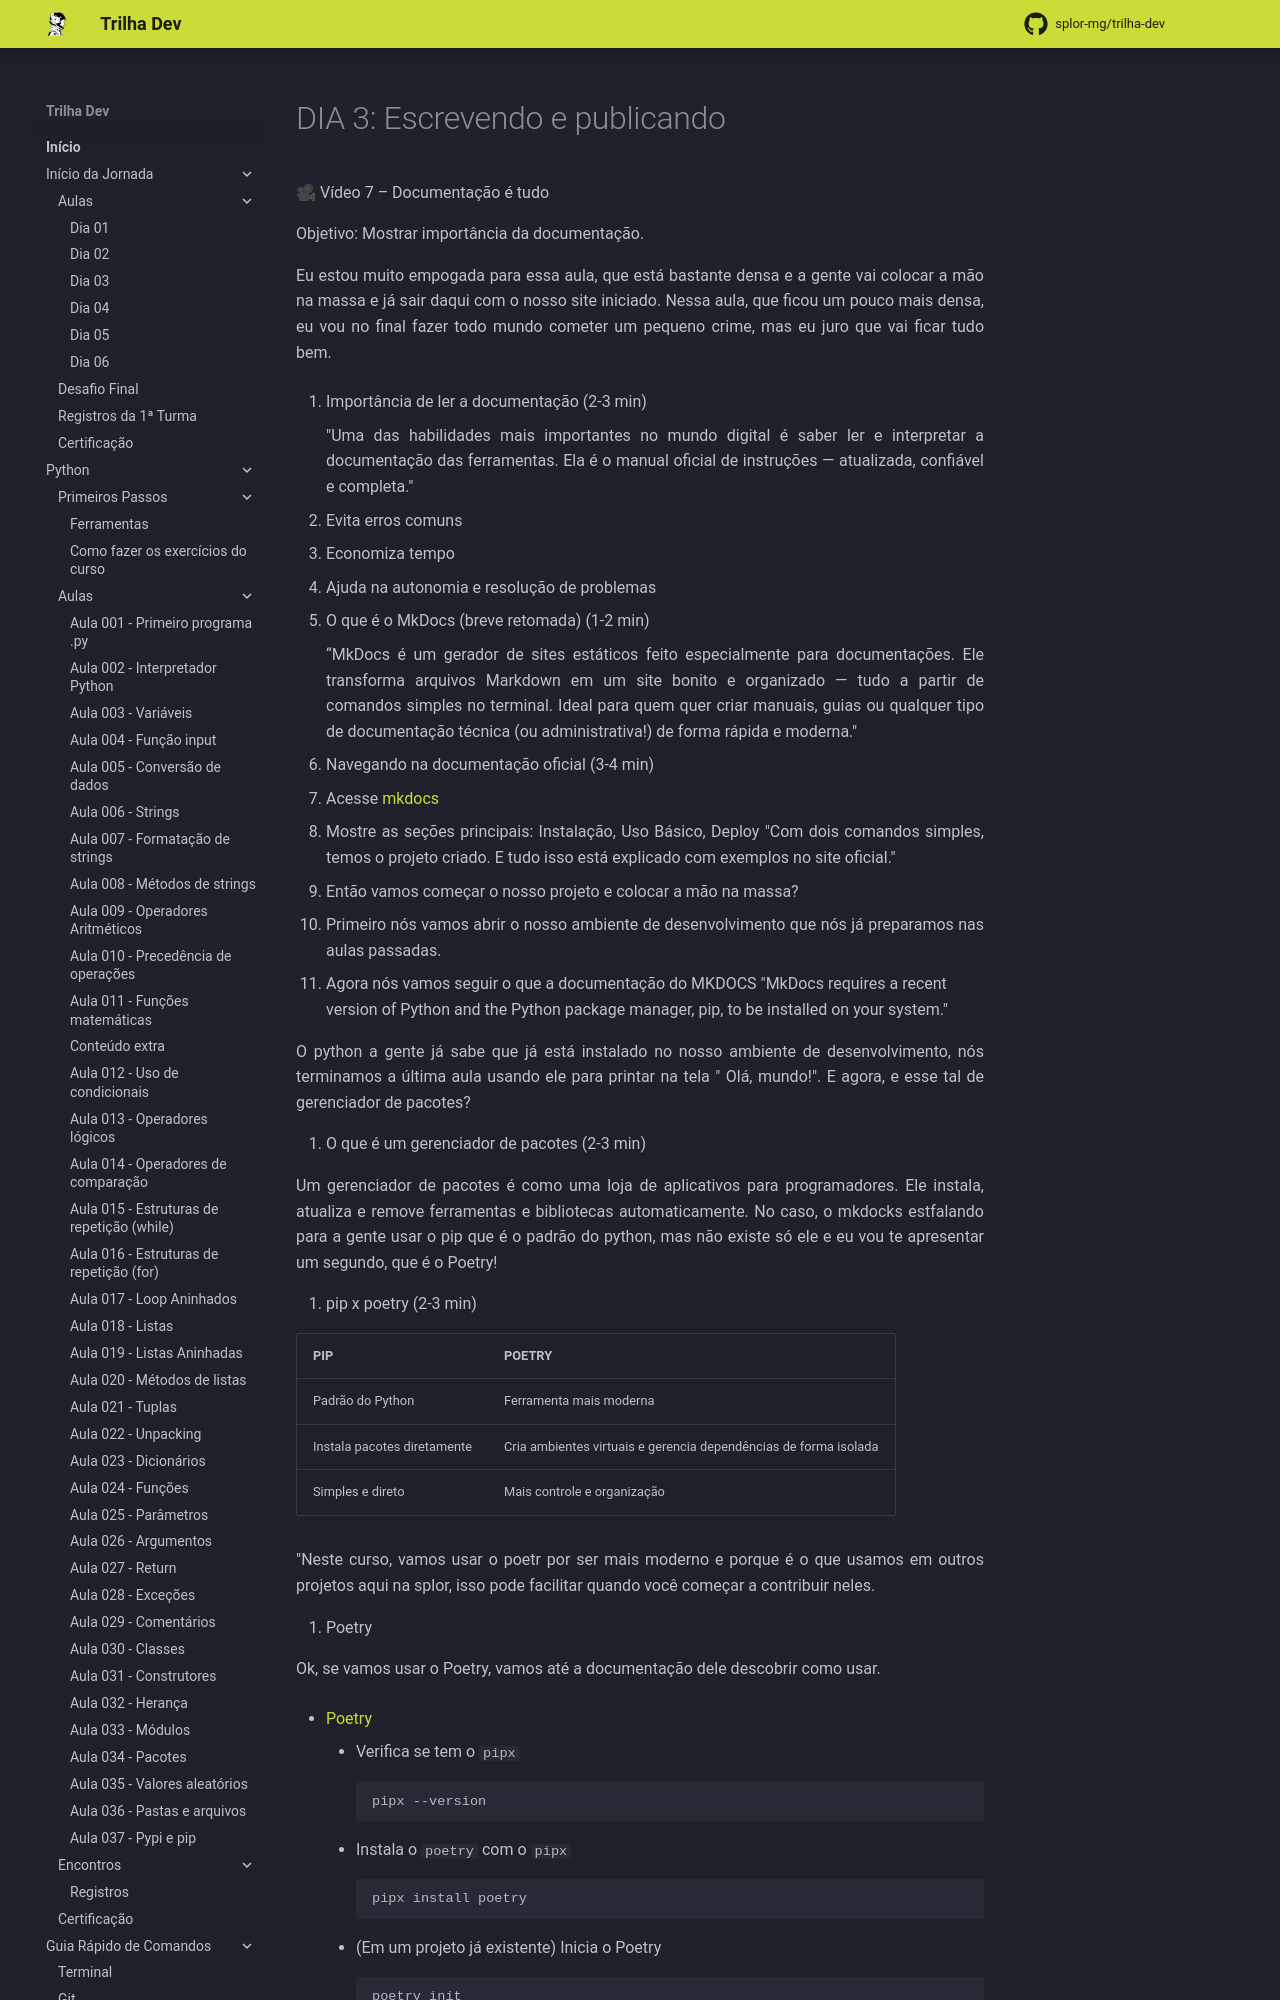

repository: splor-mg/trilha-dev · page: main/inicio_da_jornada/aulas/dia_03/roteiro_video_07/index.html · generator: mkdocs

# DIA 3: Escrevendo e publicando

🎥 Vídeo 7 – Documentação é tudo

Objetivo: Mostrar importância da documentação.

Eu estou muito empogada para essa aula, que está bastante densa e a gente vai colocar a mão na massa e já sair daqui com o nosso site iniciado. Nessa aula, que ficou um pouco mais densa, eu vou no final fazer todo mundo cometer um pequeno crime, mas eu juro que vai ficar tudo bem. 

1. Importância de ler a documentação (2-3 min)

    "Uma das habilidades mais importantes no mundo digital é saber ler e interpretar a documentação das ferramentas. Ela é o manual oficial de instruções — atualizada, confiável e completa."

- Evita erros comuns
- Economiza tempo
- Ajuda na autonomia e resolução de problemas

2. O que é o MkDocs (breve retomada) (1-2 min)

    “MkDocs é um gerador de sites estáticos feito especialmente para documentações. Ele transforma arquivos Markdown em um site bonito e organizado — tudo a partir de comandos simples no terminal. Ideal para quem quer criar manuais, guias ou qualquer tipo de documentação técnica (ou administrativa!) de forma rápida e moderna."

3. Navegando na documentação oficial (3-4 min)

- Acesse [mkdocs](https://www.mkdocs.org)
- Mostre as seções principais: Instalação, Uso Básico, Deploy
    "Com dois comandos simples, temos o projeto criado. E tudo isso está explicado com exemplos no site oficial."

4. Então vamos começar o nosso projeto e colocar a mão na massa? 

- Primeiro nós vamos abrir o nosso ambiente de desenvolvimento que nós já preparamos nas aulas passadas.
- Agora nós vamos seguir o que a documentação do MKDOCS
  "MkDocs requires a recent version of Python and the Python package manager, pip, to be installed on your system." 

O python a gente já sabe que já está instalado no nosso ambiente de desenvolvimento, nós terminamos a última aula usando ele para printar na tela " Olá, mundo!". E agora, e esse tal de gerenciador de pacotes?  

5. O que é um gerenciador de pacotes (2-3 min)

Um gerenciador de pacotes é como uma loja de aplicativos para programadores. Ele instala, atualiza e remove ferramentas e bibliotecas automaticamente. No caso, o mkdocks estfalando para a gente usar o pip que é o padrão do python, mas não existe só ele e eu vou te apresentar um segundo, que é o Poetry! 

5. pip x poetry (2-3 min)

|__PIP__ | __POETRY__|
| -------------------- | --------------------- |
| Padrão do Python | Ferramenta mais moderna |
| Instala pacotes diretamente | Cria ambientes virtuais e gerencia dependências de forma isolada |
| Simples e direto | Mais controle e organização |

"Neste curso, vamos usar o poetr por ser mais moderno e porque é o que usamos em outros projetos aqui na splor, isso pode facilitar quando você começar a contribuir neles.

6. Poetry

Ok, se vamos usar o Poetry, vamos até a documentação dele descobrir como usar.
